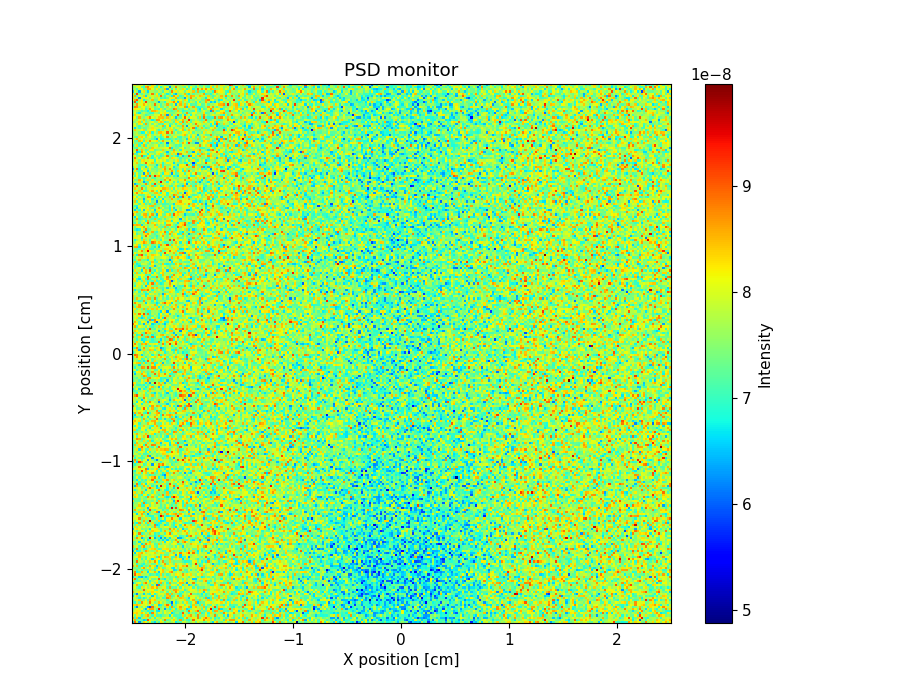

The data file committed next to this chart (first rows):
x_axis, Intensity, Error
6.639222967000000409e-08, 8.919053664999999977e-08, 7.799073327999999971e-08, 6.239270060999999365e-08, 7.239301163000000334e-08, 8.359179067999999980e-08, 8.119162020000000470e-08, 7.439208898999999581e-08, 8.039256993000000531e-08, 7.079287448999999393e-08, 6.639332662999999378e-08, 7.559224375999999517e-08, 7.079252225999999630e-08, 8.239157552000000584e-08, 7.839224615999999454e-08, 7.119270341000000055e-08, 7.639171827999999828e-08, 7.439265203999999745e-08, 7.679193877999999439e-08, 7.959206570000000500e-08, 6.719322855999999565e-08, 7.119391525999999725e-08, 7.119263144000000524e-08, 7.919157124000000030e-08
7.839095515999999660e-08, 8.559032806000000179e-08, 7.119162364000000493e-08, 7.399315625000000388e-08, 7.199253091000000401e-08, 6.559351046999999492e-08, 6.719253216000000527e-08, 9.079053688999999696e-08, 8.239251457999999979e-08, 7.719225994999999994e-08, 7.679182192999999933e-08, 7.279319238000000085e-08, 7.679230722999999687e-08, 8.039151254999999879e-08, 7.359250670999999408e-08, 8.799096297999999869e-08, 7.199282393999999601e-08, 7.439180999000000282e-08, 7.999238341000000381e-08, 8.359188155000000280e-08, 7.719336482000000191e-08, 7.279283384000000468e-08, 8.599130443000000443e-08, 7.079251781999999555e-08
8.599128546000000285e-08, 7.039214361000000354e-08, 8.439056002000000609e-08, 6.559268571000000267e-08, 7.559210690999999373e-08, 8.279186337000000274e-08, 7.599271780999999518e-08, 7.799264749000000259e-08, 6.999150893999999898e-08, 7.879181308000000367e-08, 6.839343945999999587e-08, 7.919144917000000060e-08, 7.719196721000000158e-08, 7.439213513000000489e-08, 7.919145576000000121e-08, 7.919170324999999424e-08, 8.199195094000000248e-08, 7.799302398000000035e-08, 7.239308425000000631e-08, 8.079241518000000340e-08, 7.559134321000000010e-08, 7.079314495999999462e-08, 6.839357134999999838e-08, 7.079319400999999785e-08
8.079107036000000187e-08, 7.319240377000000302e-08, 8.239133298999999850e-08, 7.719189584000000315e-08, 7.039260256999999499e-08, 7.559150248000000504e-08, 8.319131744999999641e-08, 8.639049246000000180e-08, 7.599237466999999400e-08, 6.999254371999999499e-08, 8.279137040000000227e-08, 7.119261719000000649e-08, 7.159221295999999586e-08, 6.919240693999999352e-08, 7.319183640999999686e-08, 7.439274201999999668e-08, 7.639189699999999702e-08, 6.679315176999999886e-08, 8.159206470999999761e-08, 7.119267543000000123e-08, 7.079311328000000570e-08, 7.199243365999999535e-08, 7.119347670999999725e-08, 8.319271930999999892e-08
8.319118043999999757e-08, 8.239163385999999565e-08, 8.359179512000000056e-08, 7.919157968000000233e-08, 8.439099184999999601e-08, 8.119146880999999764e-08, 7.399339363000000047e-08, 7.919199150999999911e-08, 6.719321603999999365e-08, 8.799081445000000147e-08, 7.999187756000000056e-08, 7.279244058000000273e-08, 7.999183489000000300e-08, 7.799223500999999816e-08, 7.319261784000000558e-08, 8.079171554000000603e-08, 7.759224903000000202e-08, 8.119215672000000169e-08, 6.599323398999999772e-08, 7.039321430999999908e-08, 7.519255174000000076e-08, 7.559199136000000074e-08, 7.159341047000000354e-08, 9.039098332000000450e-08
7.559289509000000047e-08, 7.919165790999999865e-08, 8.239100414000000204e-08, 8.199131556000000475e-08, 7.119316361999999654e-08, 7.479250652999999782e-08, 7.439270777999999635e-08, 6.839376037999999693e-08, 7.239257035000000296e-08, 6.959294185999999358e-08, 7.879189083999999934e-08, 6.719270446000000560e-08, 6.639328387999999752e-08, 7.719269187999999816e-08, 7.399297372000000244e-08, 8.039130418000000632e-08, 7.599278099999999730e-08, 7.519219497999999887e-08, 8.319144392000000414e-08, 7.239298902000000126e-08, 7.319267080999999814e-08, 7.399262275000000091e-08, 7.439269658999999759e-08, 7.199337077000000605e-08
7.279272236999999842e-08, 7.719243871000000464e-08, 8.119110997999999459e-08, 7.879163094000000417e-08, 8.079164386000000436e-08, 7.119294474000000088e-08, 6.439404274000000546e-08, 8.239185310999999688e-08, 8.599198938000000357e-08, 8.599136941999999719e-08, 7.679179041999999938e-08, 7.119315178000000336e-08, 9.319075952000000125e-08, 7.479253036999999483e-08, 7.639255065999999594e-08, 6.319374051000000640e-08, 7.399250846999999558e-08, 6.839323209999999859e-08, 7.559221436999999391e-08, 8.199141982999999547e-08, 6.839345781000000420e-08, 7.679249922000000033e-08, 8.399187890000000471e-08, 7.799222653000000340e-08
8.119150078999999824e-08, 6.919284403999999885e-08, 6.199411316999999434e-08, 7.679229724999999666e-08, 7.359233597000000153e-08, 8.039155631000000348e-08, 7.479222328000000266e-08, 6.399363785000000168e-08, 5.919345101999999725e-08, 8.919152075999999567e-08, 7.439252552999999699e-08, 8.239146152999999415e-08, 7.319284773000000623e-08, 7.319300547999999614e-08, 7.759171468000000126e-08, 7.279283957000000270e-08, 8.319084203000000401e-08, 6.999367741999999407e-08, 8.639187295999999353e-08, 7.079310705000000586e-08, 7.519241297999999557e-08, 8.039217807000000050e-08, 8.639131686999999808e-08, 7.679161841999999749e-08
8.319207525000000306e-08, 8.359092445999999532e-08, 8.519103516999999515e-08, 8.279162121000000099e-08, 7.959169309999999541e-08, 7.879116841999999768e-08, 8.079205424999999803e-08, 7.759296202000000282e-08, 8.159185659000000605e-08, 7.239252613999999400e-08, 8.159195479999999914e-08, 7.959130629999999785e-08, 6.559358920999999786e-08, 6.799329202000000220e-08, 7.439242847000000013e-08, 8.279201083000000243e-08, 8.879143742000000423e-08, 8.239216068999999931e-08, 6.519370391000000271e-08, 7.639285561000000630e-08, 7.359333024000000464e-08, 8.039191290999999473e-08, 8.039255289999999542e-08, 8.119255546000000075e-08
7.239299454000000434e-08, 6.879339991999999578e-08, 7.759201192000000270e-08, 7.119313381000000540e-08, 8.719152299999999436e-08, 7.959206498999999501e-08, 8.079165844000000272e-08, 7.559301948000000224e-08, 8.839086765000000216e-08, 7.959160512000000343e-08, 7.319265795000000496e-08, 7.679280223999999733e-08, 8.479141450000000280e-08, 7.999208559999999342e-08, 7.479257417000000549e-08, 7.799202011999999897e-08, 7.359218705000000236e-08, 7.119255475999999866e-08, 6.039464129999999898e-08, 7.999247205999999981e-08, 6.759375131000000292e-08, 7.359265885000000387e-08, 7.839235731999999755e-08, 7.239268802999999945e-08
7.199223081999999752e-08, 7.799220899000000012e-08, 7.879196065000000323e-08, 8.399141283000000122e-08, 7.439194940000000243e-08, 7.439264701999999618e-08, 7.999222082999999798e-08, 7.159321112000000038e-08, 8.519107830000000178e-08, 8.239108597999999768e-08, 8.399240834999999564e-08, 7.599208431000000004e-08, 7.639210190999999600e-08, 7.599209799000000308e-08, 7.839219367999999899e-08, 7.639190652000000137e-08, 7.039254357000000596e-08, 7.479273488000000030e-08, 7.839212549000000521e-08, 7.919235818999999887e-08, 7.319303831999999932e-08, 7.719201847999999857e-08, 7.959303736999999760e-08, 7.879208374000000293e-08
7.599286639999999474e-08, 7.799190570000000584e-08, 7.359186407000000496e-08, 6.759302875000000023e-08, 7.519234184000000168e-08, 6.759358742999999501e-08, 7.239302192999999835e-08, 7.879208793000000277e-08, 6.959224295999999413e-08, 7.959201384000000270e-08, 8.239192321999999921e-08, 7.119244869999999562e-08, 7.319221895000000068e-08, 7.919217096999999577e-08, 6.999317333000000196e-08, 7.119360381000000302e-08, 8.799182316999999348e-08, 8.479204645999999977e-08, 7.359307681999999698e-08, 7.799264722999999688e-08, 7.959203956999999386e-08, 7.679260206999999755e-08, 8.479147565000000492e-08, 8.359293109999999574e-08
6.599284982000000546e-08, 7.919132816999999842e-08, 8.359151768999999368e-08, 7.239288162999999499e-08, 7.919169484000000661e-08, 8.079180307999999854e-08, 7.679282737000000485e-08, 7.999267607999999504e-08, 7.919213341999999455e-08, 6.519314186999999627e-08, 8.239220710999999723e-08, 7.199236900000000220e-08, 7.759160306999999397e-08, 7.519246152000000542e-08, 7.839241933999999383e-08, 7.119323434000000056e-08, 8.399196003000000360e-08, 8.559177516999999639e-08, 7.079288529999999556e-08, 7.239260453000000095e-08, 8.079186490999999624e-08, 8.719244657999999462e-08, 6.999299745000000347e-08, 8.439215160999999910e-08
7.399187925999999535e-08, 7.119266251000000571e-08, 6.159393417999999475e-08, 7.559230713999999585e-08, 7.599149310999999687e-08, 6.559366785000000572e-08, 7.759230902000000311e-08, 7.199276697999999374e-08, 6.799337759000000185e-08, 8.159191779999999727e-08, 6.839324714999999760e-08, 7.479315792000000545e-08, 7.959187082999999533e-08, 7.959216968999999365e-08, 7.999247039999999697e-08, 7.559309777000000089e-08, 8.559185152999999492e-08, 6.959261681999999982e-08, 8.479167099000000201e-08, 7.519332916999999497e-08, 7.639341261000000187e-08, 7.319243624000000063e-08, 6.919404974999999922e-08, 7.639387377000000396e-08
8.559074920999999955e-08, 7.719179365000000515e-08, 7.839287285000000257e-08, 8.239152738999999430e-08, 8.039156957999999497e-08, 7.599214150999999842e-08, 7.839191947999999430e-08, 8.239173690999999624e-08, 7.719227270999999805e-08, 8.319206472999999507e-08, 7.999219506000000085e-08, 8.239202181000000268e-08, 7.879216683000000311e-08, 7.359235836000000387e-08, 7.439313337999999967e-08, 8.119244418999999787e-08, 7.199313730999999879e-08, 8.159221704999999754e-08, 7.439222745000000255e-08, 7.799389069999999340e-08, 8.719083398000000004e-08, 8.159227033000000658e-08, 7.319323062000000603e-08, 6.919341660000000005e-08
7.439248483000000552e-08, 7.719186262000000282e-08, 7.679165133999999938e-08, 7.679317321000000524e-08, 7.519217851999999793e-08, 8.999124949999999346e-08, 7.759284864999999762e-08, 8.119128349999999829e-08, 8.039191652999999886e-08, 8.159160304999999372e-08, 7.319267614999999422e-08, 7.239221988999999481e-08, 7.919178002999999589e-08, 7.919309390000000162e-08, 8.639141447999999429e-08, 7.639272885999999650e-08, 7.639275303999999792e-08, 7.599235691999999578e-08, 7.679279387000000244e-08, 8.599197733999999378e-08, 8.599149947999999464e-08, 8.399127469999999408e-08, 7.759247452999999946e-08, 8.199257329000000483e-08
7.719248008000000013e-08, 8.039225488999999488e-08, 7.359290721999999586e-08, 6.919276937000000433e-08, 8.239130075999999700e-08, 7.599257706000000078e-08, 8.119224508999999561e-08, 7.479336208000000171e-08, 7.839269631999999642e-08, 8.479231297000000515e-08, 8.159275960999999579e-08, 8.559118639000000359e-08, 7.559225357000000641e-08, 7.719282714999999546e-08, 7.919309920000000496e-08, 8.199267135999999688e-08, 7.079319532999999629e-08, 8.599247926999999446e-08, 7.159314651999999633e-08, 7.319236573999999635e-08, 7.119316284000000589e-08, 7.879213323000000563e-08, 7.079327281999999468e-08, 8.119225530000000036e-08
7.639266674999999672e-08, 7.959242948999999375e-08, 8.559143484999999908e-08, 7.319261848999999999e-08, 6.839301366999999398e-08, 7.679196954999999643e-08, 7.719265208999999358e-08, 7.439241701999999565e-08, 8.279303518999999876e-08, 7.159231241000000192e-08, 7.999241435999999962e-08, 6.159416415999999890e-08, 9.039111347999999702e-08, 7.119314564999999859e-08, 7.559358493999999621e-08, 7.879265074999999987e-08, 7.399327358999999595e-08, 7.079419967999999467e-08, 7.999307145999999567e-08, 8.039233139999999925e-08, 7.879278433999999796e-08, 6.959359846000000105e-08, 8.239173921000000193e-08, 6.879333780999999600e-08
6.479289822000000352e-08, 7.239250899999999747e-08, 7.919194443000000197e-08, 8.119265146999999645e-08, 7.399290957999999424e-08, 8.359185912999999929e-08, 8.879100111999999916e-08, 7.879214698999999414e-08, 7.399339022999999608e-08, 8.039206428000000543e-08, 7.359215687999999721e-08, 8.319235890999999654e-08, 7.079282029000000644e-08, 8.559098098999999436e-08, 7.199273999999999804e-08, 7.959266439000000411e-08, 6.839394687999999847e-08, 8.559239273000000201e-08, 7.559276087000000434e-08, 7.399323386999999851e-08, 7.359310548000000512e-08, 8.079192585999999499e-08, 8.479207395999999365e-08, 8.519131919999999420e-08
7.759224763000000488e-08, 7.239279972000000544e-08, 7.159232909000000260e-08, 7.279310767999999535e-08, 7.599265847000000175e-08, 7.639259617999999854e-08, 7.519213106999999521e-08, 8.119213735999999817e-08, 6.839355080999999745e-08, 7.599184111000000192e-08, 7.839241214000000477e-08, 8.199176629999999392e-08, 7.199315234000000143e-08, 8.239279245000000614e-08, 7.919275298999999899e-08, 7.599247438999999733e-08, 7.399347248000000327e-08, 7.839268219000000234e-08, 7.199304971999999552e-08, 8.199235040999999466e-08, 7.919258070999999502e-08, 7.159320148999999615e-08, 8.119250505000000635e-08, 7.519246905999999889e-08
8.239213661000000619e-08, 8.879098974000000182e-08, 6.999310384999999768e-08, 7.679240836999999371e-08, 7.919203863000000222e-08, 7.239242761999999766e-08, 7.479285903000000596e-08, 7.079220158999999615e-08, 8.119133123000000308e-08, 7.359263912999999957e-08, 7.279296958999999418e-08, 7.559300824000000593e-08, 8.959166862000000569e-08, 7.399347725999999520e-08, 7.079272355000000438e-08, 6.719430022999999366e-08, 7.639296853999999879e-08, 7.239301483999999593e-08, 7.279336984000000348e-08, 8.079237441999999637e-08, 7.559317668999999759e-08, 7.359277036999999442e-08, 7.759294123000000099e-08, 7.159352190000000382e-08
6.679288771999999658e-08, 7.439278259999999671e-08, 7.479260432000000104e-08, 6.599317387000000040e-08, 6.399357491000000048e-08, 7.039323583999999883e-08, 6.599331966999999724e-08, 7.199283353999999907e-08, 7.799247395999999409e-08, 8.039196018999999524e-08, 7.959229922000000135e-08, 8.159186147999999785e-08, 7.079329395000000092e-08, 7.879239738000000298e-08, 7.479247344999999853e-08, 8.279231298999999684e-08, 7.559258640999999935e-08, 7.279324917000000092e-08, 7.399374111999999891e-08, 7.599326100999999629e-08, 6.799358267999999460e-08, 8.439205775999999483e-08, 7.599298298999999733e-08, 8.199313614999999466e-08
7.599244568000000489e-08, 8.999113134000000476e-08, 8.239256462999999341e-08, 8.359224062000000195e-08, 7.719231218999999938e-08, 7.599263427000000396e-08, 7.679213224999999370e-08, 7.679273978000000158e-08, 6.959300309999999921e-08, 7.199330441999999565e-08, 7.359250053999999658e-08, 6.799368892999999621e-08, 7.119322089999999363e-08, 8.359275107999999493e-08, 7.119313984000000187e-08, 7.559250992999999614e-08, 7.039305660000000192e-08, 7.359360459999999350e-08, 7.959205894999999375e-08, 7.559263613999999816e-08, 8.239230039999999736e-08, 8.119307237000000654e-08, 7.879233982000000382e-08, 8.639237604000000368e-08
7.759275355000000205e-08, 8.799177453000000179e-08, 6.799292501000000283e-08, 7.119328703999999585e-08, 8.559123712000000603e-08, 7.799278327999999806e-08, 7.839205185999999381e-08, 6.639367811999999349e-08, 7.999234824999999856e-08, 7.919249220000000006e-08, 8.519106207999999694e-08, 7.719286882999999418e-08, 6.559338398000000407e-08, 8.119300239000000045e-08, 8.399205698000000059e-08, 7.519299967000000409e-08, 7.999283990000000060e-08, 8.479232468000000210e-08, 8.759191139999999602e-08, 7.559247260999999947e-08, 7.639269271000000565e-08, 7.999194611999999991e-08, 7.759276566999999731e-08, 7.239376250999999653e-08
7.879176051999999618e-08, 7.599214216000000607e-08, 7.079342906000000081e-08, 7.639219932999999363e-08, 7.079319493000000278e-08, 7.479302931000000267e-08, 7.319309683999999614e-08, 7.119279679999999575e-08, 8.359124344000000469e-08, 7.519264826999999464e-08, 6.839358016999999755e-08, 7.879266854000000406e-08, 7.999302097000000257e-08, 8.119263721000000613e-08, 8.439153418999999452e-08, 7.679244349000000622e-08, 7.679186899000000011e-08, 8.039239000999999957e-08, 7.919272344000000032e-08, 6.639410647999999835e-08, 6.719342285999999638e-08, 7.399256217999999930e-08, 8.719191879999999810e-08, 7.879347981000000508e-08
7.439221643999999756e-08, 7.319336948999999785e-08, 7.479213068999999448e-08, 7.199317956000000647e-08, 8.239205283000000562e-08, 8.679180350999999400e-08, 7.599163703000000437e-08, 8.159247916999999970e-08, 7.319348402000000409e-08, 8.159221823999999974e-08, 7.199360587999999811e-08, 6.879386617999999784e-08, 8.359139037000000140e-08, 7.959280179999999646e-08, 7.159309286000000338e-08, 7.279333555000000562e-08, 7.919258508999999344e-08, 8.119180322999999472e-08, 6.759307278000000218e-08, 6.679409322999999358e-08, 7.879235637999999984e-08, 7.279296233999999435e-08, 8.279316722999999387e-08, 7.639287028999999973e-08
8.639144191999999907e-08, 7.679256588000000074e-08, 8.479159339999999531e-08, 7.039326731000000605e-08, 6.759356443999999579e-08, 7.519118295000000598e-08, 7.159287039000000475e-08, 7.359254015999999896e-08, 8.519255564000000387e-08, 7.959304778000000572e-08, 8.359297035000000577e-08, 6.559342679999999423e-08, 7.479289420000000278e-08, 7.199312420000000471e-08, 7.559309651999999635e-08, 8.319230983999999694e-08, 8.119263972999999833e-08, 7.919314303000000355e-08, 8.079305206000000658e-08, 7.799325820999999345e-08, 8.439210636999999858e-08, 7.399321536999999758e-08, 8.039239512000000435e-08, 8.479262145000000290e-08
7.719210342000000017e-08, 7.879246399999999742e-08, 6.919343445999999813e-08, 7.519257662999999893e-08, 7.199319111999999758e-08, 6.799404027999999489e-08, 7.599213611000000001e-08, 7.519241386999999933e-08, 7.719249661999999978e-08, 7.279340590000000406e-08, 7.279292566000000053e-08, 8.199260009999999832e-08, 7.199301997999999828e-08, 7.679256857999999994e-08, 7.999220574000000624e-08, 8.679164061999999816e-08, 7.279350824999999946e-08, 7.999280840999999702e-08, 7.799280450999999937e-08, 7.239390224000000418e-08, 8.319264855000000218e-08, 7.759366194000000227e-08, 7.999286340999999801e-08, 7.639362086000000291e-08
7.519247847000000338e-08, 7.479245904999999394e-08, 8.919123942000000426e-08, 7.759219508999999376e-08, 7.639347961999999825e-08, 7.359325252000000170e-08, 7.959198010999999575e-08, 7.439298210999999728e-08, 8.399187055000000618e-08, 7.879221527000000465e-08, 8.759207486000000081e-08, 8.159203266999999468e-08, 6.799297858999999708e-08, 7.679230520000000168e-08, 8.679164386000000515e-08, 7.399291569000000263e-08, 7.479319985999999666e-08, 8.319273205000000067e-08, 7.519291812000000208e-08, 7.319354486999999453e-08, 7.479344076000000231e-08, 7.479333344999999474e-08, 7.479419750000000299e-08, 7.159289377999999749e-08
7.759185272999999646e-08, 7.639328928000000607e-08, 6.959383528999999830e-08, 8.199142804000000620e-08, 7.079314076999999478e-08, 7.719234401999999414e-08, 7.079358375000000397e-08, 8.119188669000000048e-08, 7.559270899999999723e-08, 6.639367156999999885e-08, 7.559278146000000279e-08, 7.959224616000000529e-08, 8.159197830000000498e-08, 7.039364319999999369e-08, 7.799280122999999965e-08, 7.799319168000000252e-08, 7.639370428000000270e-08, 8.399257882999999572e-08, 7.079318777000000645e-08, 7.839331951000000499e-08, 8.279260963000000141e-08, 8.079343302000000625e-08, 8.279204435000000121e-08, 6.599410689000000632e-08
7.559249903000000425e-08, 7.839214964999999703e-08, 7.999304129999999532e-08, 8.479213019000000280e-08, 7.559249823999999556e-08, 7.519219403000000601e-08, 7.039340399000000529e-08, 7.919301536999999362e-08, 7.959268813000000605e-08, 8.039224129999999535e-08, 8.319238112999999667e-08, 6.759344041999999960e-08, 8.599214707000000437e-08, 6.919326441999999753e-08, 8.119258549999999643e-08, 8.599228466999999530e-08, 8.439277970999999584e-08, 7.919321528000000093e-08, 7.119383100000000447e-08, 7.039366616999999655e-08, 8.479269010999999733e-08, 7.679305237000000047e-08, 6.599375955000000048e-08, 7.039391904999999643e-08
7.039305779000000412e-08, 7.479185735000000562e-08, 7.559313015999999980e-08, 8.439211292000000646e-08, 7.599287111999999757e-08, 7.879217344000000009e-08, 7.999269032000000222e-08, 7.919242045000000449e-08, 7.679264070000000109e-08, 7.919261952999999714e-08, 7.639300667000000052e-08, 7.919210342000000484e-08, 7.919255487999999556e-08, 7.119315986999999617e-08, 7.639347288000000504e-08, 7.159324474999999902e-08, 7.239303267999999764e-08, 8.239352272999999607e-08, 8.119211259000000466e-08, 7.839303259999999973e-08, 6.399405176999999598e-08, 8.079241541999999951e-08, 6.559450249000000311e-08, 8.279286238999999661e-08
8.159180553000000400e-08, 6.559389881999999547e-08, 8.079244143000000598e-08, 8.359234588000000473e-08, 8.599229006999999371e-08, 8.119253383999999750e-08, 7.559269082000000434e-08, 7.879200857000000659e-08, 7.959275782999999683e-08, 8.079223541999999507e-08, 8.399152620000000643e-08, 7.559338120999999463e-08, 7.839281906000000015e-08, 8.319189195999999410e-08, 8.279244566000000324e-08, 7.519291055999999901e-08, 7.319374531999999639e-08, 7.679351883999999746e-08, 7.559353553000000544e-08, 8.479264420000000602e-08, 7.559233260999999454e-08, 8.039321135999999587e-08, 8.799224958000000185e-08, 8.199296189999999785e-08
6.479389940999999362e-08, 7.879195293999999432e-08, 6.759275184999999633e-08, 6.919458843000000087e-08, 7.759232366000000381e-08, 7.359393670000000176e-08, 8.639147380999999616e-08, 8.319202067000000518e-08, 7.679279544000000178e-08, 7.519367315999999395e-08, 7.639292979999999537e-08, 8.399214063000000492e-08, 8.119304488000000423e-08, 7.799268766999999588e-08, 7.239339631000000222e-08, 7.319347581999999817e-08, 8.079272397000000440e-08, 8.639224101000000250e-08, 7.599335467999999356e-08, 7.239399914000000364e-08, 7.519306699999999527e-08, 7.559379839999999709e-08, 7.239387492999999564e-08, 7.719351639999999431e-08
7.159318354999999936e-08, 7.119317105000000338e-08, 8.839162134999999923e-08, 7.279327148000000455e-08, 7.559183853999999537e-08, 6.839315065999999645e-08, 6.879308051999999654e-08, 7.599225155999999793e-08, 8.199165619000000530e-08, 8.319191616000000512e-08, 8.439313299999999943e-08, 7.439282945000000255e-08, 6.999364883000000630e-08, 7.199395845000000015e-08, 8.239235679000000392e-08, 8.239182978000000648e-08, 8.319246548999999775e-08, 7.519330612999999821e-08, 8.119325307000000293e-08, 8.279193218999999457e-08, 7.839302919000000377e-08, 7.839276432999999643e-08, 7.799321931000000587e-08, 7.479362437999999765e-08
8.479118723999999421e-08, 7.679219469999999789e-08, 7.919244281999999723e-08, 6.999326729000000611e-08, 8.359217405999999661e-08, 8.759221601999999353e-08, 7.479229295999999707e-08, 7.639332467999999419e-08, 7.239353802999999909e-08, 8.239283347000000565e-08, 7.359322066999999734e-08, 7.079346044000000453e-08, 7.879355427999999623e-08, 7.839327970999999562e-08, 7.799308921999999401e-08, 8.079301911000000352e-08, 7.719352566000000620e-08, 7.559366846999999587e-08, 7.399337961000000626e-08, 7.759289288000000295e-08, 7.159322386999999369e-08, 8.079403725000000481e-08, 7.559287925000000601e-08, 6.599367526999999810e-08
7.239241732000000265e-08, 7.359362646000000609e-08, 7.639242772999999365e-08, 7.959270017999999417e-08, 6.599361460000000142e-08, 7.239307652000000103e-08, 8.759244226999999369e-08, 8.239240826000000428e-08, 8.359188155000000280e-08, 7.919287874000000516e-08, 7.079401219999999910e-08, 7.199290854000000643e-08, 8.439263875999999805e-08, 7.319353679999999808e-08, 7.839222950999999502e-08, 7.639298909000000451e-08, 7.879363917000000029e-08, 7.439343798000000082e-08, 7.919255335999999375e-08, 8.079283833999999999e-08, 8.039223680000000549e-08, 7.039364507000000471e-08, 7.119384412999999493e-08, 7.519353093999999526e-08
7.319320550999999488e-08, 7.199326534000000106e-08, 7.799317439000000015e-08, 6.639397916000000607e-08, 7.759316969000000334e-08, 7.559275117999999777e-08, 7.719253851999999824e-08, 7.559313278000000030e-08, 8.479208440999999450e-08, 7.439302800000000546e-08, 7.359341079000000302e-08, 7.639345460000000384e-08, 7.519230917000000070e-08, 7.519345804999999502e-08, 8.279170249000000572e-08, 6.719366244000000360e-08, 8.119339734000000640e-08, 7.839241738000000578e-08, 7.319422929000000393e-08, 8.159320283000000109e-08, 7.839332207000000316e-08, 8.839261628000000156e-08, 7.599357268999999506e-08, 8.439298022000000003e-08
8.279186492000000572e-08, 7.639284935000000529e-08, 7.679320508000000597e-08, 7.679272410999999608e-08, 7.959250676999999721e-08, 6.959388465999999633e-08, 8.039248803999999889e-08, 6.679293752000000253e-08, 7.159320520999999535e-08, 7.639264728999999812e-08, 7.479355848000000476e-08, 7.519288612999999668e-08, 6.719346828000000391e-08, 7.279375478999999964e-08, 6.639382657000000524e-08, 7.359427479000000051e-08, 6.599456884999999542e-08, 7.679359701000000468e-08, 7.279287673000000197e-08, 7.439285603999999630e-08, 8.679310732000000083e-08, 7.839261898999999543e-08, 7.559280724999999629e-08, 8.399328685000000602e-08
7.879270630000000021e-08, 7.319305934000000569e-08, 8.719209643999999451e-08, 8.199213422999999821e-08, 6.399396133000000090e-08, 7.119312074000000405e-08, 7.519311132999999567e-08, 7.239340688999999930e-08, 9.519186438999999466e-08, 8.119304260999999970e-08, 6.399419031000000143e-08, 7.159328096000000543e-08, 6.999346580999999461e-08, 6.239440992999999392e-08, 7.519360162999999811e-08, 6.479472980000000207e-08, 7.519358992000000116e-08, 6.679381415000000189e-08, 7.799333154999999797e-08, 7.759329154000000331e-08, 8.199249930999999746e-08, 6.319450141000000576e-08, 6.399480751000000627e-08, 6.919373110000000270e-08
7.839305987000000230e-08, 7.799273125999999836e-08, 6.919390483000000133e-08, 7.759209896999999819e-08, 8.479169594000000252e-08, 8.199214979999999540e-08, 7.479287673999999821e-08, 7.799267511000000114e-08, 7.359306379000000160e-08, 7.439340389000000633e-08, 6.799346173999999476e-08, 7.279370153000000019e-08, 8.519295041000000282e-08, 6.799390147000000540e-08, 7.199319927999999754e-08, 7.959341942000000441e-08, 8.039280376000000491e-08, 8.119175724000000471e-08, 8.159291624000000386e-08, 7.479321341000000346e-08, 7.159295042000000495e-08, 8.159275828000000579e-08, 6.999361155000000236e-08, 7.159342081000000452e-08
8.479143463000000541e-08, 8.119250201999999430e-08, 7.599323062000000463e-08, 8.879197436000000433e-08, 6.879414435999999420e-08, 7.279331798000000118e-08, 7.719288978999999822e-08, 7.439320570000000420e-08, 8.439335207999999846e-08, 7.879304313000000286e-08, 6.919364754000000187e-08, 7.279371226999999468e-08, 6.999369073999999633e-08, 7.799347194999999640e-08, 7.719267125999999854e-08, 7.039384806999999994e-08, 8.199305763999999627e-08, 8.879229889000000472e-08, 7.319336410000000424e-08, 7.959282508000000255e-08, 8.119313287000000101e-08, 7.599274626999999996e-08, 7.679383227000000258e-08, 7.999282172999999928e-08
8.159337224999999520e-08, 7.599279226999999477e-08, 7.119389214000000179e-08, 7.719280379000000389e-08, 8.199280439999999562e-08, 7.839227127999999725e-08, 6.799455375000000355e-08, 7.999317179000000069e-08, 7.599280365000000534e-08, 8.399232486000000194e-08, 8.239300943999999441e-08, 8.159315125000000086e-08, 7.999362766999999579e-08, 6.999381443999999771e-08, 7.719257658999999764e-08, 8.559265670999999715e-08, 7.879372012000000542e-08, 7.119379987000000166e-08, 8.399268374999999409e-08, 8.199247920000000445e-08, 7.519440579000000034e-08, 8.399316102000000114e-08, 7.479364151999999418e-08, 8.239350678000000174e-08
6.519403892000000511e-08, 8.079251534000000622e-08, 8.319271795999999932e-08, 7.999261416999999863e-08, 7.319370065000000482e-08, 7.439372472000000388e-08, 7.399346691000000265e-08, 7.559242126000000378e-08, 6.719395745000000648e-08, 8.079293916000000202e-08, 7.959282368000000542e-08, 8.239242397000000250e-08, 7.519365678000000494e-08, 7.079352324000000470e-08, 7.679281147999999962e-08, 7.479254550000000578e-08, 7.439366241000000073e-08, 8.759191257999999342e-08, 7.839327849999999705e-08, 8.519357656000000307e-08, 7.959290475999999354e-08, 7.119378921000000588e-08, 8.159272247999999768e-08, 6.559479882999999600e-08
7.319292579000000035e-08, 8.319234242999999922e-08, 7.399328692000000302e-08, 8.039301030999999713e-08, 7.639305710999999608e-08, 8.039263352000000093e-08, 7.599310395999999834e-08, 7.759296502000000047e-08, 8.079258381999999363e-08, 7.479347272999999811e-08, 8.639276516999999488e-08, 7.439375188999999815e-08, 6.999374330000000382e-08, 7.799257835999999428e-08, 7.759353927999999725e-08, 8.119293438000000044e-08, 8.039303935999999398e-08, 7.639353496999999522e-08, 7.399353142999999477e-08, 7.039361712999999812e-08, 6.639372021000000377e-08, 7.999379130000000279e-08, 7.279373440999999612e-08, 7.239318966000000169e-08
7.639301718999999527e-08, 7.199297575999999775e-08, 8.279212370999999739e-08, 7.279319159999999696e-08, 7.879324958000000002e-08, 7.479309586000000321e-08, 7.759289605999999437e-08, 6.919379299999999430e-08, 7.399345867999999556e-08, 7.759311266999999873e-08, 8.799223101999999858e-08, 6.599395221999999953e-08, 6.799423385999999406e-08, 7.639317062000000232e-08, 7.639376637999999768e-08, 6.679455562999999539e-08, 7.039390881999999532e-08, 7.919374556000000652e-08, 7.319422926999999433e-08, 6.879354428999999432e-08, 8.279270615000000372e-08, 7.919227224999999364e-08, 6.839368404999999956e-08, 8.079275413000000475e-08
8.639208454000000506e-08, 7.079396218999999821e-08, 6.719450216000000459e-08, 8.719221365000000358e-08, 7.439306091999999411e-08, 8.039291409999999806e-08, 6.959374116000000518e-08, 8.479192653999999992e-08, 7.439381898000000647e-08, 8.319268222999999835e-08, 6.999354975999999738e-08, 7.279310623000000068e-08, 6.799405141999999612e-08, 6.839390132000000314e-08, 7.799390931999999901e-08, 7.799307532000000447e-08, 7.079384071000000382e-08, 7.879275861999999836e-08, 7.519351993000000350e-08, 6.839427296000000183e-08, 7.359375534999999771e-08, 7.759368494999999785e-08, 7.999327942000000307e-08, 7.359358072000000375e-08
7.879189923000000383e-08, 7.399307576999999940e-08, 8.079241600000000003e-08, 7.839186105000000098e-08, 7.359263542999999673e-08, 8.559142176000000136e-08, 7.479286881999999436e-08, 7.279319663999999459e-08, 9.679069362000000089e-08, 7.599326619999999976e-08, 7.559363205999999932e-08, 7.239409121000000039e-08, 8.359316092000000249e-08, 6.679473625000000631e-08, 6.719395436999999690e-08, 6.959414433000000020e-08, 8.279304672999999350e-08, 8.359223305999999888e-08, 7.919323473999999953e-08, 7.239393328999999505e-08, 8.359338141000000346e-08, 7.759280298000000242e-08, 8.399262878999999907e-08, 7.399310599999999365e-08
8.079223905999999557e-08, 7.879211348000000016e-08, 8.039288469000000043e-08, 8.799187830000000394e-08, 7.479286633000000333e-08, 7.599321179999999566e-08, 8.279284267999999711e-08, 7.679321950999999849e-08, 7.839291465000000597e-08, 6.999393440000000353e-08, 7.199405475000000273e-08, 8.319333436999999547e-08, 6.959394158000000587e-08, 7.359348961999999622e-08, 8.159235024000000211e-08, 6.799401133000000634e-08, 7.999316298999999788e-08, 7.999359645999999428e-08, 8.839265764000000548e-08, 8.239329385999999541e-08, 7.799344950999999653e-08, 7.679353244000000180e-08, 6.599489582999999410e-08, 8.159347697000000344e-08
7.599222704999999690e-08, 7.919292125000000531e-08, 8.119319761000000610e-08, 7.639287327000000101e-08, 8.319203230999999499e-08, 8.079297169999999353e-08, 7.279344246000000645e-08, 7.159290644000000053e-08, 6.799361903999999362e-08, 6.879389613000000325e-08, 7.759384488000000202e-08, 7.679298211000000554e-08, 6.839393961999999384e-08, 9.599143371999999970e-08, 8.799217805999999758e-08, 7.239368644999999644e-08, 6.719383069000000512e-08, 6.839355005000000317e-08, 7.279337932999999344e-08, 7.319351206999999731e-08, 8.359255578000000381e-08, 9.399215619999999901e-08, 8.079280242000000045e-08, 7.679321062000000542e-08
8.119350245000000335e-08, 7.879282226000000475e-08, 6.639377675999999449e-08, 7.839313825000000445e-08, 8.599189541999999943e-08, 7.159373411000000017e-08, 7.599309807999999448e-08, 6.399378152999999984e-08, 7.439369004999999564e-08, 7.719322376000000426e-08, 7.199360308000000383e-08, 7.279329846000000025e-08, 7.079437385000000602e-08, 8.479197912999999535e-08, 7.559380305999999758e-08, 7.359351481000000607e-08, 8.519249375999999539e-08, 8.079270123000000608e-08, 8.319299969999999748e-08, 8.479312195000000528e-08, 8.679262971000000260e-08, 7.399409949999999768e-08, 8.519235186000000475e-08, 8.119303917000000258e-08
7.239330992999999751e-08, 7.039447241000000474e-08, 7.639330135000000380e-08, 8.359216603000000613e-08, 8.199285658000000596e-08, 8.599160059999999511e-08, 7.319391703000000464e-08, 8.279202470000000404e-08, 7.119344036999999460e-08, 7.679280071000000396e-08, 8.199297187000000648e-08, 8.799172152000000326e-08, 6.279417487000000297e-08, 7.879312683000000473e-08, 7.799322631999999636e-08, 8.479268869999999539e-08, 7.439389598999999942e-08, 7.439356033000000260e-08, 7.919382209999999883e-08, 7.279363480999999745e-08, 7.439419993000000134e-08, 8.159261934999999839e-08, 7.439317250000000023e-08, 7.079364371000000389e-08
7.519288162000000202e-08, 8.599141600999999732e-08, 7.839283586999999707e-08, 7.439243981000000474e-08, 7.599353259000000047e-08, 7.039297035999999825e-08, 8.079306619000000066e-08, 6.999432834000000106e-08, 9.119155294999999588e-08, 7.439369334000000016e-08, 7.119374645999999638e-08, 7.719301995000000397e-08, 7.959321065000000519e-08, 7.799360239999999580e-08, 6.999398245999999469e-08, 7.519436511000000524e-08, 7.279385162999999676e-08, 8.039321926999999492e-08, 7.439405275000000373e-08, 7.959285326999999682e-08, 7.639402735000000361e-08, 7.519330681999999860e-08, 8.799166804999999565e-08, 8.599270030000000321e-08
7.479382256999999978e-08, 7.319277352999999912e-08, 8.199350392000000155e-08, 8.039339964000000494e-08, 7.719287643000000322e-08, 7.599362197999999439e-08, 7.719284826999999689e-08, 6.399414514999999961e-08, 8.239257863999999605e-08, 8.039281388000000615e-08, 8.159242977000000049e-08, 7.999220441999999457e-08, 7.279308349000000237e-08, 7.239380165999999826e-08, 7.439353577999999560e-08, 7.079416019000000177e-08, 8.359287640000000642e-08, 6.999432925000000118e-08, 9.479232530000000549e-08, 7.279455601999999812e-08, 9.119297757999999787e-08, 7.399371524000000191e-08, 8.079309762999999347e-08, 7.479353998999999539e-08
7.319352736000000566e-08, 7.679295752000000580e-08, 7.639346207000000341e-08, 8.399244269000000427e-08, 6.999362308000000554e-08, 6.839449246000000397e-08, 8.239183109000000012e-08, 8.199207255000000634e-08, 7.159381210000000038e-08, 7.919342481999999924e-08, 7.599419804999999985e-08, 7.839315765000000071e-08, 7.719347642000000440e-08, 7.119406896000000158e-08, 7.639295471000000315e-08, 7.239404270999999651e-08, 8.079294667999999912e-08, 7.439437458999999647e-08, 7.079394180000000312e-08, 7.479391275000000239e-08, 7.159352088000000383e-08, 7.799356242999999745e-08, 8.039327305000000578e-08, 6.959441376999999609e-08
7.159382364999999992e-08, 7.519266759000000543e-08, 7.559345837999999822e-08, 7.999314814000000225e-08, 7.039354467999999736e-08, 8.759094100999999589e-08, 6.839451036999999959e-08, 7.319328093000000536e-08, 7.439353321000000586e-08, 8.159312881000000098e-08, 7.519288664000000329e-08, 8.919165969999999463e-08, 7.679413453999999686e-08, 7.279318428000000323e-08, 7.719344628000000041e-08, 7.799266145999999927e-08, 7.159313774000000312e-08, 7.759359633000000302e-08, 7.359389353999999395e-08, 6.959415915999999946e-08, 8.559322714999999966e-08, 7.519340415000000597e-08, 7.959333404999999490e-08, 6.919445636000000459e-08
8.239239928999999927e-08, 7.279430111999999462e-08, 7.279358148000000411e-08, 7.279268276000000085e-08, 8.159337939999999997e-08, 7.079356683999999874e-08, 7.119350856000000161e-08, 7.439404831999999454e-08, 7.519345492000000114e-08, 7.359385913000000466e-08, 7.879254983000000278e-08, 7.079312441000000213e-08, 8.439294604999999360e-08, 7.159322216999999811e-08, 8.479289043000000295e-08, 8.039283080000000294e-08, 7.639353093000000121e-08, 7.999354361999999795e-08, 7.799328330999999980e-08, 6.479476743999999355e-08, 8.359309131000000197e-08, 9.279217170999999635e-08, 8.199312318000000161e-08, 6.879429046999999429e-08
6.799444847999999597e-08, 7.399281312999999906e-08, 7.399348687000000306e-08, 7.239371613999999614e-08, 7.719236819000000400e-08, 7.359341347000000586e-08, 7.399298527999999355e-08, 7.839286951000000051e-08, 7.839361700999999891e-08, 7.679344086000000205e-08, 7.999271103000000535e-08, 7.239378607999999627e-08, 6.919415290999999968e-08, 7.359367443999999856e-08, 7.279386262999999695e-08, 7.599348593000000644e-08, 7.239444916999999605e-08, 7.999288377999999672e-08, 7.079380134999999392e-08, 7.279405852999999819e-08, 8.079333675999999641e-08, 7.759392558999999780e-08, 7.519329321000000270e-08, 8.079259650000000628e-08
7.719309279999999825e-08, 8.399295824000000565e-08, 8.199326784999999859e-08, 7.399318454999999801e-08, 7.799322612000000622e-08, 7.439342360999999740e-08, 6.919371831000000342e-08, 8.719227017000000638e-08, 7.759301619999999395e-08, 8.559234959999999537e-08, 7.519332516999999369e-08, 7.039420759000000337e-08, 7.961206521000000420e-08, 7.759327856000000546e-08, 8.239334865000000146e-08, 7.039427860000000103e-08, 6.679416782999999419e-08, 6.919421177000000091e-08, 8.599305155999999839e-08, 9.479286918999999374e-08, 8.519237600000000021e-08, 8.239251291999999694e-08, 7.079461520999999428e-08, 7.079452837999999853e-08
8.399214758999999788e-08, 7.399320694000000035e-08, 8.199245499000000186e-08, 7.239345547000000189e-08, 6.919411275000000276e-08, 8.159358989999999593e-08, 8.079315176000000031e-08, 6.799393433999999652e-08, 7.399359529000000090e-08, 8.159226693999999375e-08, 7.559343077000000447e-08, 7.559302811999999440e-08, 6.999444038000000302e-08, 7.479298656000000642e-08, 8.719258508999999890e-08, 7.399441401999999669e-08, 8.439270736000000338e-08, 7.399392374000000385e-08, 7.479299245999999341e-08, 8.079272960999999891e-08, 8.159366341000000265e-08, 7.319369635999999667e-08, 7.479422851000000113e-08, 8.119311055000000581e-08
... 190 more rows
